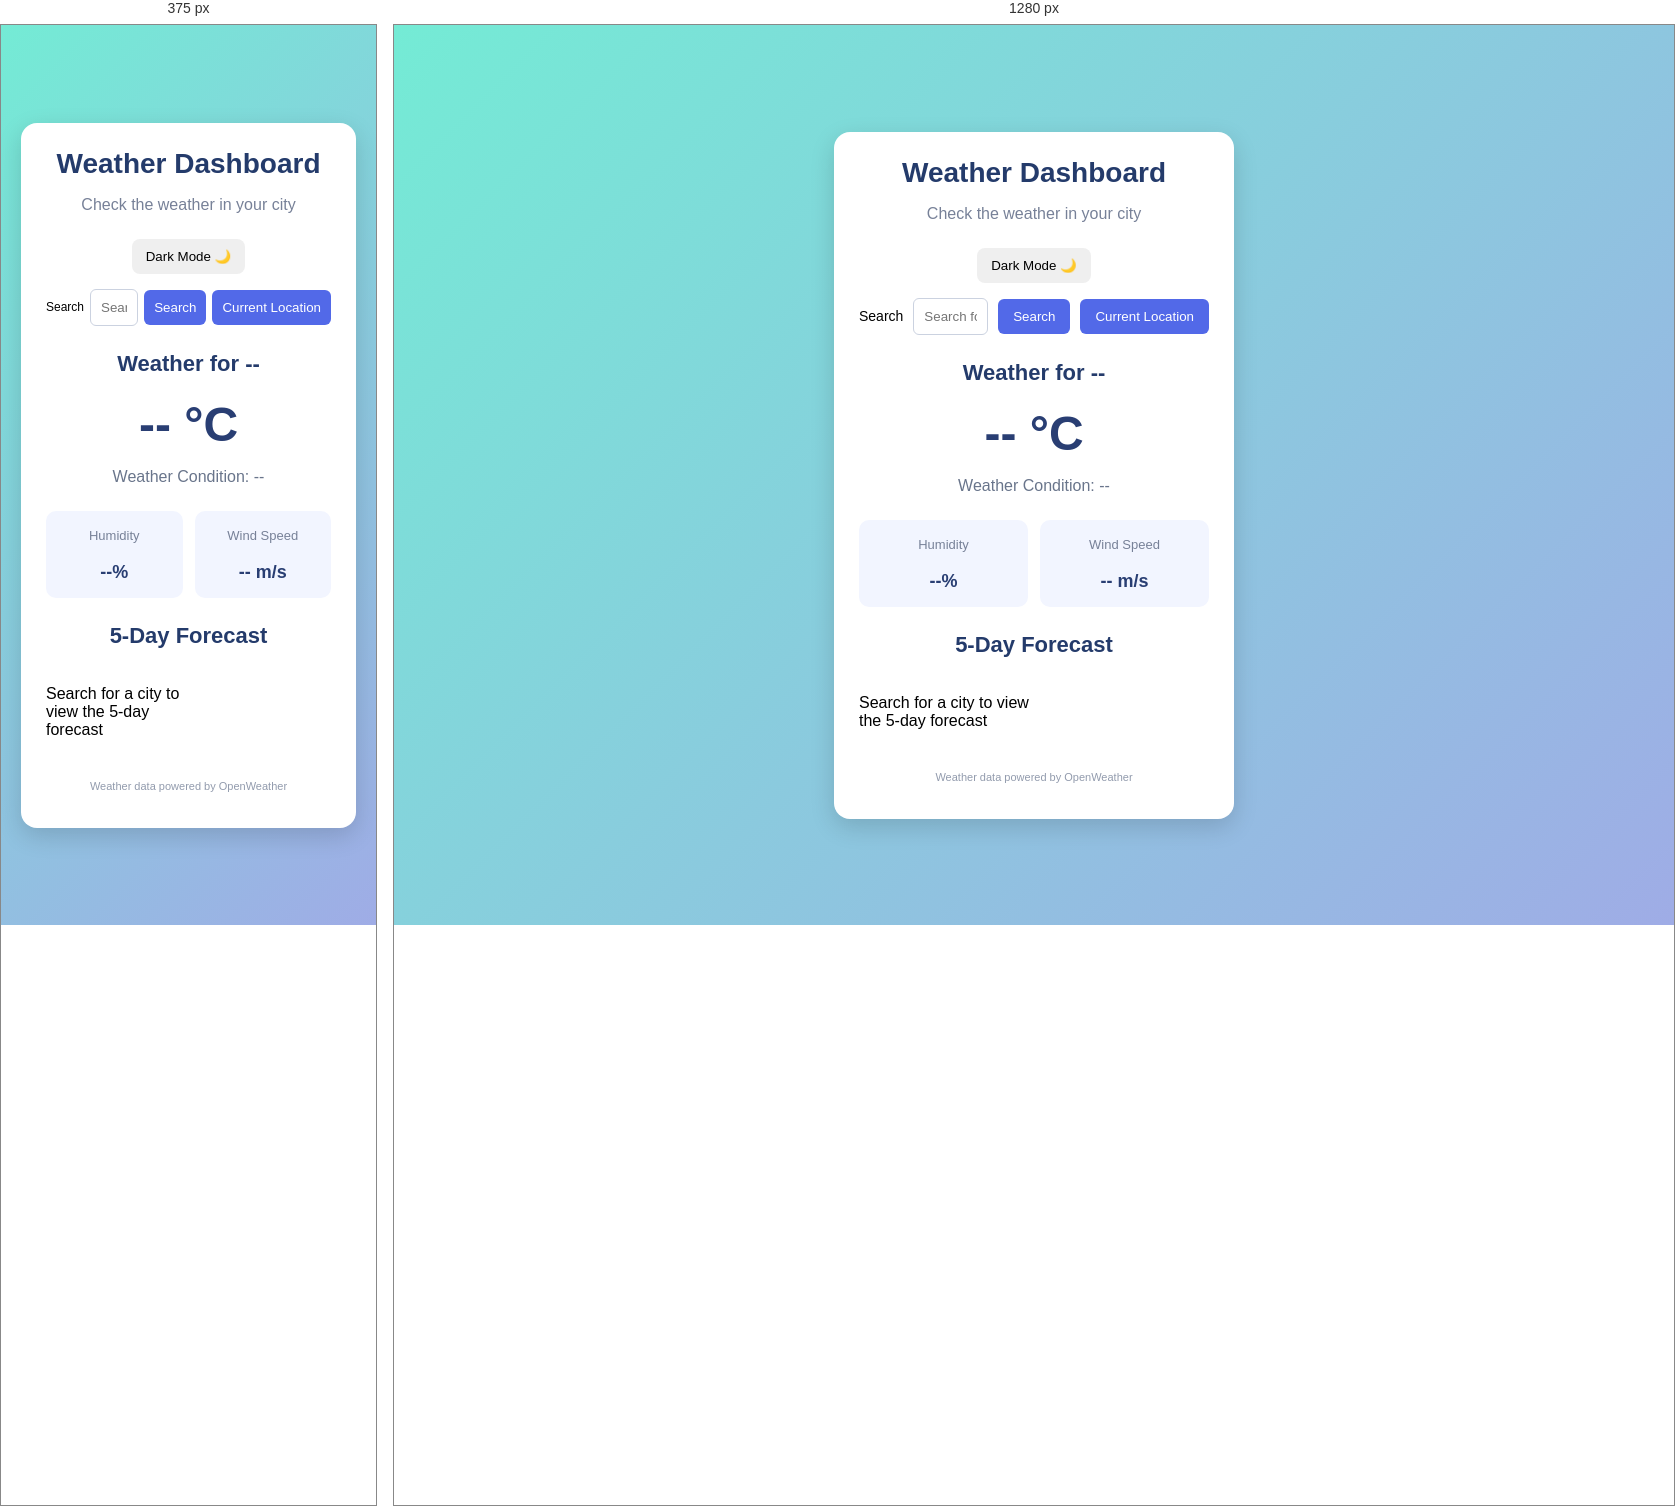
Rendered at 375 px and 1280 px, left to right.

<!-- file: index.html -->
<!DOCTYPE html>
<html lang="en">
<head>
    <meta charset="UTF-8">
    <meta name="viewport" content="width=device-width, initial-scale=1.0">
    <title>Weather Dashboard</title>
    <link rel="stylesheet" href="style.css">
</head>
<body>

    <main class="weather-card">
        <h1>Weather Dashboard</h1>
        <p class="subtitle">Check the weather in your city</p>
        <button id="dark-mode-btn"> Dark Mode 🌙 </button>


        <!-- City search -->
        <div class="search-box">
            <label for="city">Search</label>
            <input type="text" id="city" placeholder="Search for a city">
            <button id="search-btn">Search</button>
            <button id="location-btn">Current Location</button>
        </div>

        <section class="weather-info">
            <h2 id="cityName">Weather for --</h2>

            <div class="temperature">
                <span id="temperature">--</span> °C
            </div>

            <p class="condition">
                Weather Condition: <span id="condition">--</span>
            </p>

            <!-- Weather details -->
            <div class="weather-details">
                <div class="detail">
                    <span class="detail-label">Humidity</span>
                    <p><span id="humidity">--</span>%</p>
                </div>

                <div class="detail">
                    <span class="detail-label">Wind Speed</span>
                    <p><span id="windSpeed">--</span> m/s</p>
                </div>
            </div>
        </section>
    
        <!-- 5-day forecast -->
        <section
            class = "forecast-section">
            <h2>5-Day Forecast</h2>
            <div id="forecast" class="forecast-container">
                <p>Search for a city to view the 5-day forecast</p>
            </div>
        </section>

        <p class="footer">Weather data powered by OpenWeather</p>
    </main>

    <script src="script.js"></script>
</body>
</html>


/* @media block from style.css */
@media (max-width: 400px) {
    .search-box {
        gap: 6px;
    }

    .search-box label {
        font-size: 12px;
    }

    .search-box button {
        padding: 10px;
    }
}